Run: headless pygame with SDL's dummy video driver; simulated clock (each Clock.tick advances the game by its frame time, no real sleeping); random seed 0; keys injected as events and as key.get_pressed() state; no mouse input; restart key R tapped at the start of phases 3 and 4.
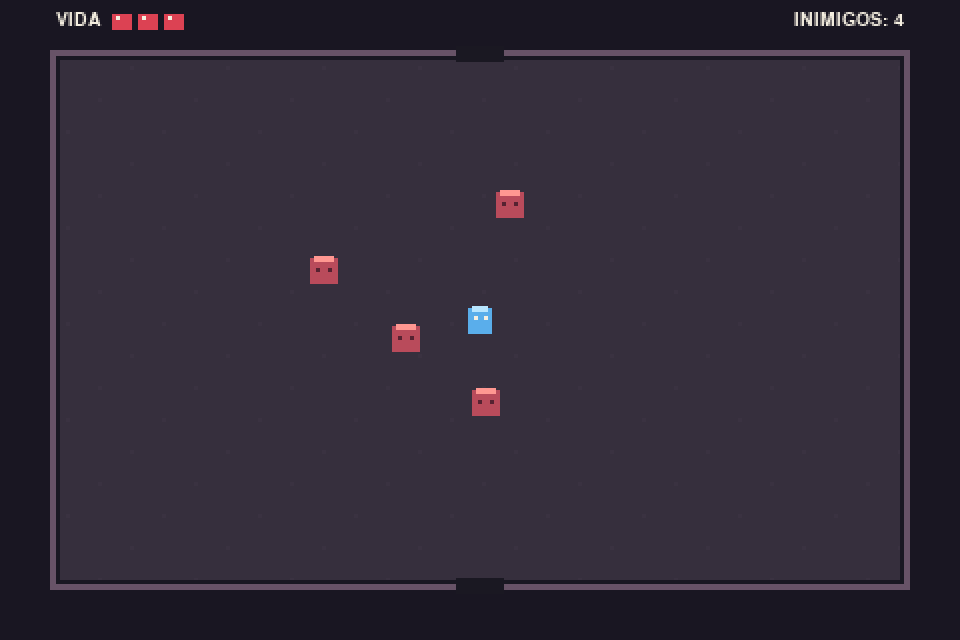
Frame 1 of 4 · flips 1–60 · no input
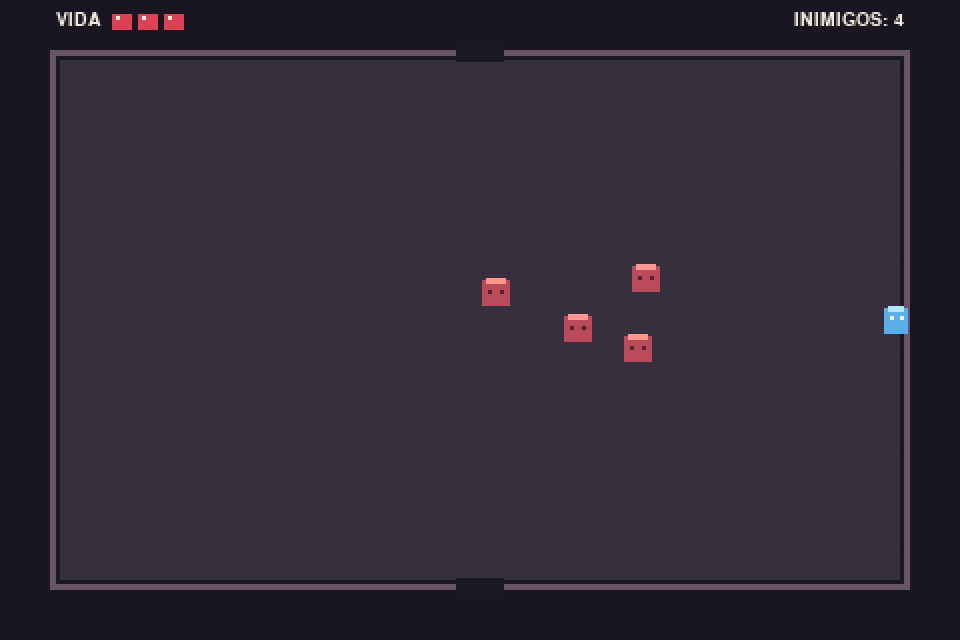
Frame 2 of 4 · flips 61–180 · tapped SPACE, RETURN · held RIGHT (→), D
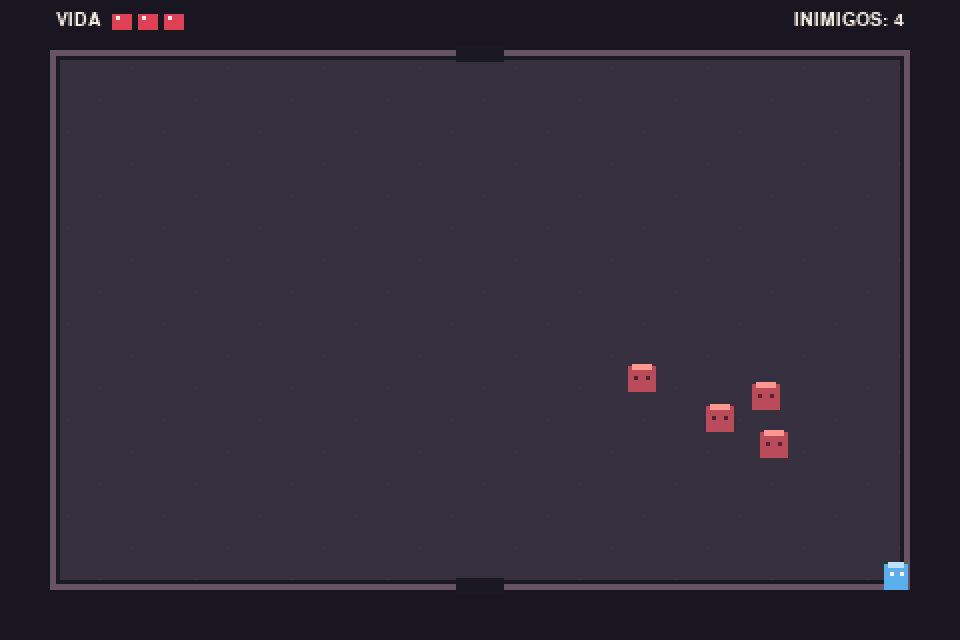
Frame 3 of 4 · flips 181–300 · tapped R · held DOWN (↓), S
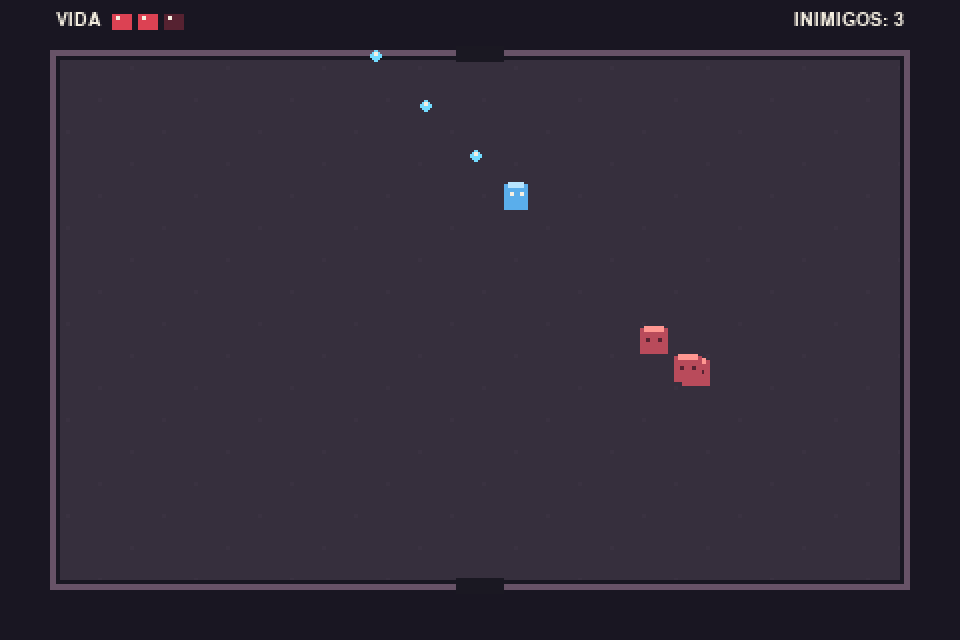
Frame 4 of 4 · flips 301–420 · tapped R · held LEFT (←), A, UP (↑), W

The pygame program that drew these frames:

import math
import random
import pygame

# Meu Roguelike - prototipo jogavel
# Controles: WASD movimenta | Setas atiram | R reinicia apos morrer | ESC sai

pygame.init()

WIDTH, HEIGHT = 960, 640
FPS = 60
SCALE = 2
VIRTUAL_WIDTH, VIRTUAL_HEIGHT = WIDTH // SCALE, HEIGHT // SCALE

screen = pygame.display.set_mode((WIDTH, HEIGHT))
pygame.display.set_caption("Meu Roguelike")
clock = pygame.time.Clock()

# Desenhamos em uma resolucao menor e ampliamos sem suavizacao para um visual pixel art.
canvas = pygame.Surface((VIRTUAL_WIDTH, VIRTUAL_HEIGHT))

COLORS = {
    "background": (25, 22, 34),
    "floor": (54, 47, 61),
    "floor_alt": (58, 50, 65),
    "wall": (26, 24, 34),
    "wall_edge": (104, 83, 103),
    "player": (90, 174, 235),
    "player_light": (183, 229, 255),
    "enemy": (185, 75, 91),
    "enemy_light": (255, 151, 145),
    "tear": (115, 220, 255),
    "white": (245, 239, 225),
    "red": (220, 66, 83),
    "dark_red": (86, 34, 49),
    "gold": (246, 201, 91),
}

ROOM = pygame.Rect(25, 25, VIRTUAL_WIDTH - 50, VIRTUAL_HEIGHT - 50)
PLAYER_SIZE = 13
PLAYER_SPEED = 2.25
PLAYER_MAX_HP = 6
TEAR_SPEED = 5.0
TEAR_COOLDOWN = 13
ENEMY_SPEED = 0.72
INVULN_TIME = 850  # milissegundos


def clamp(value, low, high):
    return max(low, min(high, value))


def circle_rect_collision(cx, cy, radius, rect):
    closest_x = clamp(cx, rect.left, rect.right)
    closest_y = clamp(cy, rect.top, rect.bottom)
    return (cx - closest_x) ** 2 + (cy - closest_y) ** 2 < radius ** 2


class Tear:
    def __init__(self, x, y, dx, dy):
        self.x = float(x)
        self.y = float(y)
        self.dx = dx
        self.dy = dy
        self.radius = 3
        self.life = 105

    def update(self):
        self.x += self.dx * TEAR_SPEED
        self.y += self.dy * TEAR_SPEED
        self.life -= 1

    def draw(self, surface):
        x, y = round(self.x), round(self.y)
        pygame.draw.circle(surface, COLORS["tear"], (x, y), self.radius)
        pygame.draw.rect(surface, COLORS["white"], (x - 1, y - 2, 2, 2))


class Enemy:
    def __init__(self, x, y):
        self.x = float(x)
        self.y = float(y)
        self.size = 13
        self.hp = 3
        self.flash = 0

    @property
    def rect(self):
        return pygame.Rect(round(self.x - self.size / 2),
                           round(self.y - self.size / 2),
                           self.size, self.size)

    def update(self, player):
        dx = player.x - self.x
        dy = player.y - self.y
        distance = math.hypot(dx, dy)
        if distance > 1:
            self.x += dx / distance * ENEMY_SPEED
            self.y += dy / distance * ENEMY_SPEED

        half = self.size / 2
        self.x = clamp(self.x, ROOM.left + half, ROOM.right - half)
        self.y = clamp(self.y, ROOM.top + half, ROOM.bottom - half)
        self.flash = max(0, self.flash - 1)

    def draw(self, surface):
        color = COLORS["white"] if self.flash else COLORS["enemy"]
        x, y = round(self.x), round(self.y)
        pygame.draw.rect(surface, color, (x - 7, y - 6, 14, 13))
        pygame.draw.rect(surface, COLORS["enemy_light"], (x - 5, y - 7, 10, 3))
        pygame.draw.rect(surface, COLORS["dark_red"], (x - 4, y - 1, 2, 2))
        pygame.draw.rect(surface, COLORS["dark_red"], (x + 2, y - 1, 2, 2))


class Player:
    def __init__(self):
        self.x = VIRTUAL_WIDTH / 2
        self.y = VIRTUAL_HEIGHT / 2
        self.size = PLAYER_SIZE
        self.hp = PLAYER_MAX_HP
        self.invulnerable_until = 0
        self.last_direction = (0, -1)

    @property
    def rect(self):
        return pygame.Rect(round(self.x - self.size / 2),
                           round(self.y - self.size / 2),
                           self.size, self.size)

    def move(self, keys):
        dx = int(keys[pygame.K_d]) - int(keys[pygame.K_a])
        dy = int(keys[pygame.K_s]) - int(keys[pygame.K_w])
        if dx and dy:
            dx *= 0.7071
            dy *= 0.7071

        self.x += dx * PLAYER_SPEED
        self.y += dy * PLAYER_SPEED

        half = self.size / 2
        self.x = clamp(self.x, ROOM.left + half, ROOM.right - half)
        self.y = clamp(self.y, ROOM.top + half, ROOM.bottom - half)

    def draw(self, surface):
        now = pygame.time.get_ticks()
        if now < self.invulnerable_until and (now // 90) % 2 == 0:
            return

        x, y = round(self.x), round(self.y)
        pygame.draw.rect(surface, COLORS["player"], (x - 6, y - 6, 12, 13))
        pygame.draw.rect(surface, COLORS["player_light"], (x - 4, y - 7, 8, 3))
        pygame.draw.rect(surface, COLORS["white"], (x - 3, y - 2, 2, 2))
        pygame.draw.rect(surface, COLORS["white"], (x + 2, y - 2, 2, 2))


def spawn_enemies(count=4):
    enemies = []
    for _ in range(count):
        for attempt in range(100):
            x = random.randint(ROOM.left + 25, ROOM.right - 25)
            y = random.randint(ROOM.top + 25, ROOM.bottom - 25)
            if math.hypot(x - VIRTUAL_WIDTH / 2, y - VIRTUAL_HEIGHT / 2) > 65:
                enemies.append(Enemy(x, y))
                break
    return enemies


def draw_room(surface):
    surface.fill(COLORS["background"])
    pygame.draw.rect(surface, COLORS["floor"], ROOM)

    # Pequenas marcas no chao para dar textura sem poluir a sala.
    for y in range(ROOM.top + 8, ROOM.bottom - 4, 16):
        for x in range(ROOM.left + 8, ROOM.right - 4, 16):
            if ((x // 16) + (y // 16)) % 3 == 0:
                pygame.draw.rect(surface, COLORS["floor_alt"], (x, y, 2, 2))

    pygame.draw.rect(surface, COLORS["wall_edge"], ROOM, 3)
    pygame.draw.rect(surface, COLORS["wall"], ROOM.inflate(-6, -6), 2)

    # Portas fechadas nesta primeira sala de combate.
    door_w, door_h = 24, 8
    cx = ROOM.centerx
    pygame.draw.rect(surface, COLORS["wall"], (cx - door_w // 2, ROOM.top - 2, door_w, door_h))
    pygame.draw.rect(surface, COLORS["wall"], (cx - door_w // 2, ROOM.bottom - 6, door_w, door_h))


def draw_hud(surface, player, enemies_left):
    font = pygame.font.Font(None, 14)
    label = font.render("VIDA", True, COLORS["white"])
    surface.blit(label, (ROOM.left + 3, 5))

    for i in range(PLAYER_MAX_HP // 2):
        x = ROOM.left + 31 + i * 13
        color = COLORS["red"] if player.hp >= (i + 1) * 2 else COLORS["dark_red"]
        pygame.draw.rect(surface, color, (x, 7, 10, 8))
        pygame.draw.rect(surface, COLORS["white"], (x + 2, 8, 2, 2))

    status = font.render(f"INIMIGOS: {enemies_left}", True, COLORS["white"])
    surface.blit(status, (ROOM.right - status.get_width() - 3, 5))


def reset_game():
    return Player(), spawn_enemies(4), [], 0, False


player, enemies, tears, shoot_timer, game_over = reset_game()
damage_flash_until = 0

running = True
while running:
    dt = clock.tick(FPS)
    now = pygame.time.get_ticks()

    for event in pygame.event.get():
        if event.type == pygame.QUIT:
            running = False
        elif event.type == pygame.KEYDOWN:
            if event.key == pygame.K_ESCAPE:
                running = False
            if game_over and event.key == pygame.K_r:
                player, enemies, tears, shoot_timer, game_over = reset_game()

    keys = pygame.key.get_pressed()

    if not game_over:
        player.move(keys)

        # Mira independente do movimento: setas disparam em quatro direcoes.
        aim_x = int(keys[pygame.K_RIGHT]) - int(keys[pygame.K_LEFT])
        aim_y = int(keys[pygame.K_DOWN]) - int(keys[pygame.K_UP])

        shoot_timer = max(0, shoot_timer - 1)
        if (aim_x or aim_y) and shoot_timer == 0:
            length = math.hypot(aim_x, aim_y)
            tears.append(Tear(player.x, player.y, aim_x / length, aim_y / length))
            shoot_timer = TEAR_COOLDOWN

        for tear in tears[:]:
            tear.update()
            if (tear.life <= 0 or
                not ROOM.inflate(-5, -5).collidepoint(tear.x, tear.y)):
                tears.remove(tear)
                continue

            hit_enemy = None
            for enemy in enemies:
                if circle_rect_collision(tear.x, tear.y, tear.radius, enemy.rect):
                    hit_enemy = enemy
                    break

            if hit_enemy:
                hit_enemy.hp -= 1
                hit_enemy.flash = 5
                if tear in tears:
                    tears.remove(tear)
                if hit_enemy.hp <= 0:
                    enemies.remove(hit_enemy)

        for enemy in enemies:
            enemy.update(player)
            if enemy.rect.colliderect(player.rect) and now >= player.invulnerable_until:
                player.hp -= 1
                player.invulnerable_until = now + INVULN_TIME
                if player.hp <= 0:
                    game_over = True

        if not enemies:
            # Ao limpar a sala, aparece uma nova leva para manter o prototipo jogavel.
            enemies = spawn_enemies(5)

    # Renderizacao em baixa resolucao, ampliada com filtro nearest-neighbor.
    draw_room(canvas)
    for tear in tears:
        tear.draw(canvas)
    for enemy in enemies:
        enemy.draw(canvas)
    player.draw(canvas)
    draw_hud(canvas, player, len(enemies))

    if game_over:
        overlay = pygame.Surface((VIRTUAL_WIDTH, VIRTUAL_HEIGHT), pygame.SRCALPHA)
        overlay.fill((10, 8, 15, 190))
        canvas.blit(overlay, (0, 0))
        big = pygame.font.Font(None, 34)
        small = pygame.font.Font(None, 17)
        title = big.render("VOCE MORREU", True, COLORS["white"])
        hint = small.render("Pressione R para tentar novamente", True, COLORS["gold"])
        canvas.blit(title, title.get_rect(center=(VIRTUAL_WIDTH // 2, VIRTUAL_HEIGHT // 2 - 12)))
        canvas.blit(hint, hint.get_rect(center=(VIRTUAL_WIDTH // 2, VIRTUAL_HEIGHT // 2 + 14)))

    pygame.transform.scale(canvas, (WIDTH, HEIGHT), screen)
    pygame.display.flip()
dungeon = {
    (0, 0): ["N", "S", "E"],
    (0, 1): ["N", "W"],
    (1, 0): ["W", "E"],
    (2, 0): ["W"]
}
directions = {
    "N": (0, -1),
    "S": (0, 1),
    "E": (1, 0),
    "W": (-1, 0)
}

current_room = (0, 0)

for direction, (dx, dy) in directions.items():
    neighbor = (
        current_room[0] + dx,
        current_room[1] + dy
    )

    print(direction, neighbor)
import random

DIRECTIONS = {
    "N": (0, -1),
    "S": (0, 1),
    "E": (1, 0),
    "W": (-1, 0)
}

def generate_dungeon(total_rooms=9):
    rooms = {(0, 0)}

    while len(rooms) < total_rooms:
        current = random.choice(list(rooms))
        direction = random.choice(list(DIRECTIONS.values()))

        new_room = (
            current[0] + direction[0],
            current[1] + direction[1]
        )

        if abs(new_room[0]) <= 3 and abs(new_room[1]) <= 3:
            rooms.add(new_room)

    return rooms


def get_neighbors(rooms, position):
    x, y = position
    neighbors = {}

    for direction, (dx, dy) in DIRECTIONS.items():
        target = (x + dx, y + dy)

        if target in rooms:
            neighbors[direction] = target

    return neighbors
import random

DIRECTIONS = {
    "N": (0, -1),
    "S": (0, 1),
    "E": (1, 0),
    "W": (-1, 0)
}

def generate_dungeon(total_rooms=9):
    rooms = {(0, 0)}

    while len(rooms) < total_rooms:
        current = random.choice(list(rooms))
        direction = random.choice(list(DIRECTIONS.values()))

        new_room = (
            current[0] + direction[0],
            current[1] + direction[1]
        )

        if abs(new_room[0]) <= 3 and abs(new_room[1]) <= 3:
            rooms.add(new_room)

    return rooms


def get_neighbors(rooms, position):
    x, y = position
    neighbors = {}

    for direction, (dx, dy) in DIRECTIONS.items():
        target = (x + dx, y + dy)

        if target in rooms:
            neighbors[direction] = target

    return neighbors
class Room:

    def __init__(self, position, neighbors):
        self.position = position
        self.neighbors = neighbors

        self.enemies = []
        self.visited = False
        self.cleared = False

    def update(self):
        if len(self.enemies) == 0:
            self.cleared = True

    def is_door_open(self, direction):
        return (
            direction in self.neighbors
            and self.cleared
        )
def is_door_open(self, direction):
    return direction in self.neighbors and self.cleared
def change_room(game, direction):

    current = game.current_room

    if not current.is_door_open(direction):
        return

    next_position = current.neighbors[direction]

    game.current_room = game.rooms[next_position]

    # Posicionar jogador na entrada oposta
    if direction == "N":
        game.player.x = 480
        game.player.y = 560

    elif direction == "S":
        game.player.x = 480
        game.player.y = 80

    elif direction == "E":
        game.player.x = 80
        game.player.y = 320

    elif direction == "W":
        game.player.x = 880
        game.player.y = 320
class Room:
    def __init__(self):
        self.enemies = []
        self.horde_started = False
        self.cleared = False

    def start_horde(self):
        if self.horde_started:
            return

        self.horde_started = True
        self.enemies = create_horde()

    def update(self):
        if self.horde_started and len(self.enemies) == 0:
            self.cleared = True
def enter_room(room):
    room.start_horde()



ENEMY_TYPES = {
    "fly": {
        "health": 2,
        "speed": 1.5,
        "damage": 1
    },

    "chaser": {
        "health": 3,
        "speed": 1.0,
        "damage": 1
    },

    "tank": {
        "health": 8,
        "speed": 0.4,
        "damage": 2
    }
}
class Enemy:

    def __init__(self, x, y, enemy_type):

        stats = ENEMY_TYPES[enemy_type]

        self.x = x
        self.y = y

        self.health = stats["health"]
        self.speed = stats["speed"]
        self.damage = stats["damage"]

        self.enemy_type = enemy_type
import random

enemy_type = random.choice([
    "fly",
    "chaser",
    "tank"
])

enemy = Enemy(300, 200, enemy_type)




pygame.quit()
